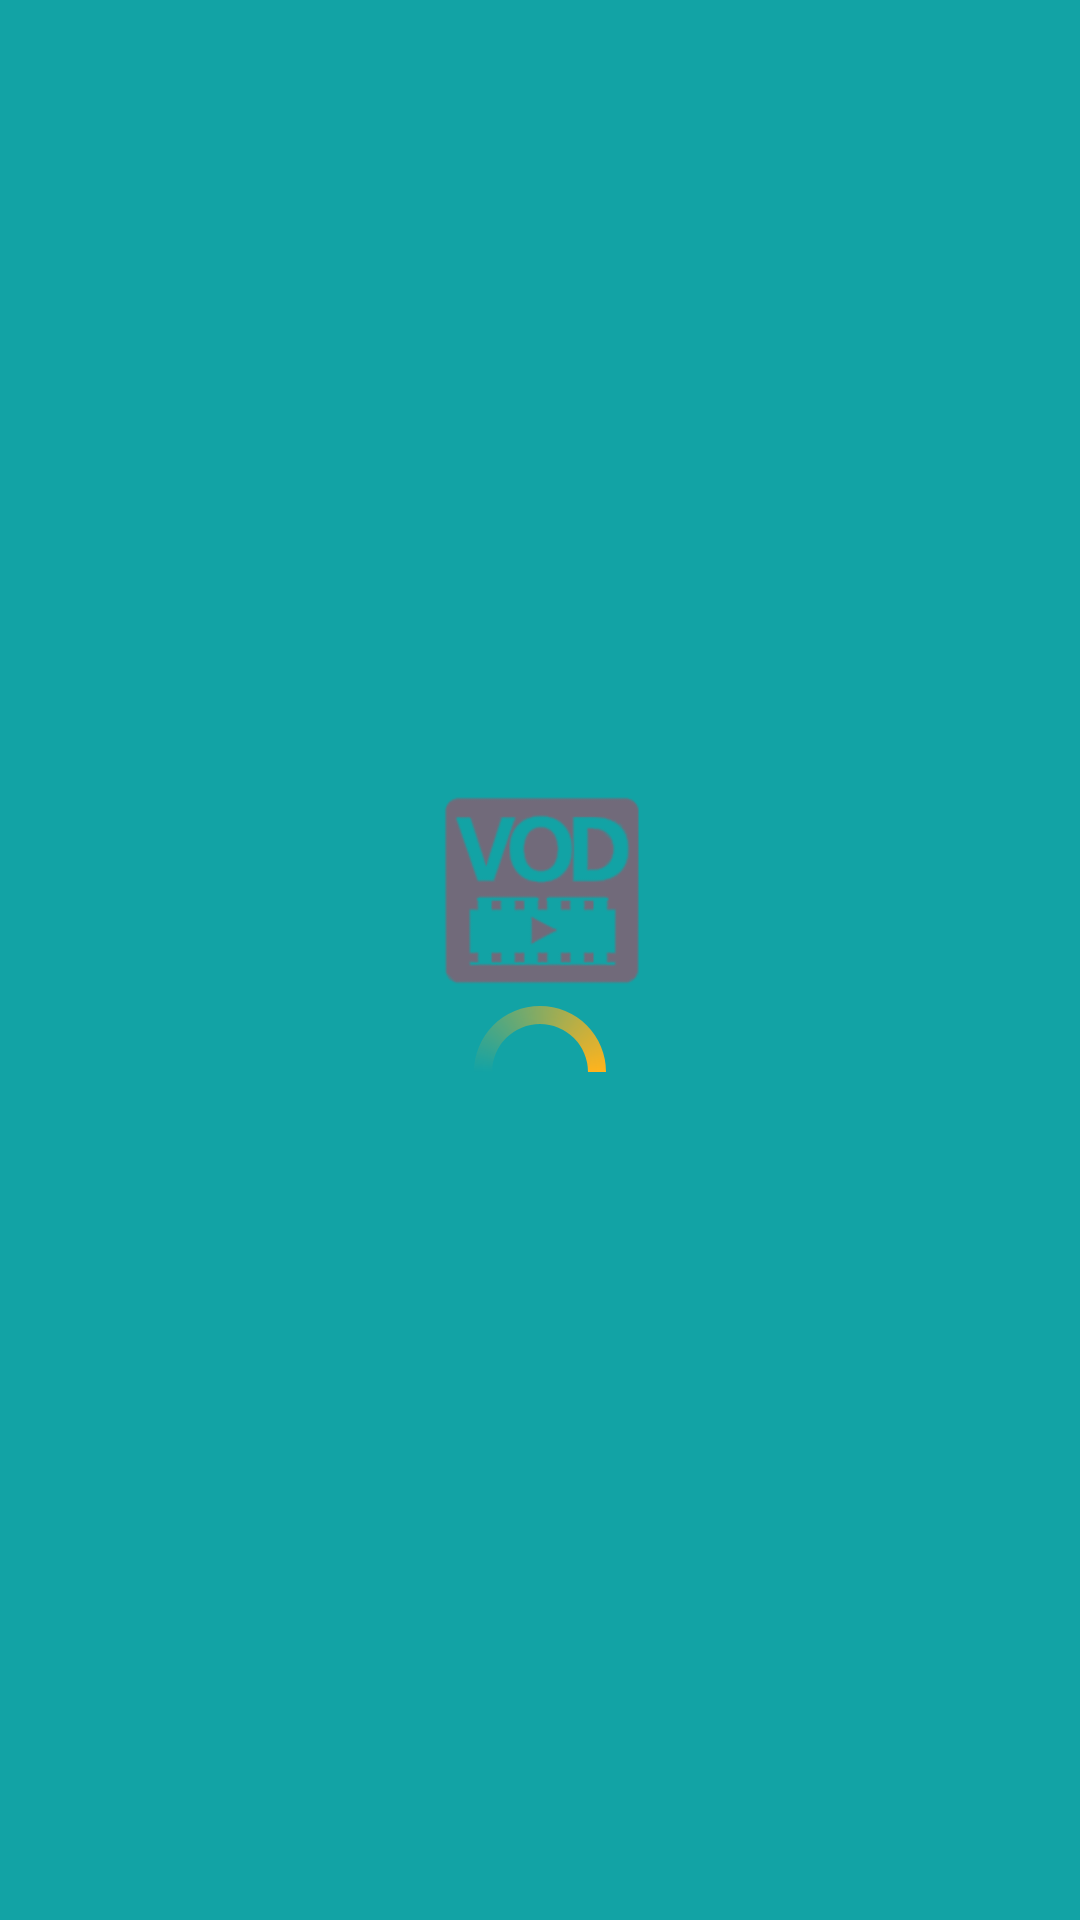

The Android layout XML behind this screen, and the referenced resources:
<!-- AndroidManifest.xml: application theme AppTheme -->
<!-- res/layout/activity_splash.xml -->
<LinearLayout
    xmlns:android="http://schemas.android.com/apk/res/android"
    xmlns:tools="http://schemas.android.com/tools"
    android:layout_width="match_parent"
    android:layout_height="match_parent"
    android:paddingLeft="@dimen/activity_horizontal_margin"
    android:paddingRight="@dimen/activity_horizontal_margin"
    android:paddingTop="@dimen/activity_vertical_margin"
    android:paddingBottom="@dimen/activity_vertical_margin"
    android:orientation="vertical"
    android:gravity="center"
    tools:context="com.promobile.vod.vodmobile.activities.SplashActivity"
    android:background="@color/vod_green">


    <ImageView
        android:layout_width="wrap_content"
        android:layout_height="wrap_content"
        android:id="@+id/vod_logo_start"
        android:src="@mipmap/vod_logo" />

    <ProgressBar
        android:layout_width="wrap_content"
        android:layout_height="wrap_content"
        android:indeterminateDrawable="@drawable/vod_progress_bar_2_yellow"/>
</LinearLayout>
<!-- resources referenced by this layout -->
<resources>
  <color name="vod_green">#12a3a5</color>
  <!-- drawable vod_progress_bar_2_yellow (drawable-hdpi) -->
  <?xml version="1.0" encoding="utf-8"?>
  <rotate
      xmlns:android="http://schemas.android.com/apk/res/android"
      android:fromDegrees="0"
      android:pivotX="50%"
      android:pivotY="50%"
      android:toDegrees="360" >
  
      <shape
      android:innerRadiusRatio="3"
      android:shape="ring"
      android:thicknessRatio="8"
      android:useLevel="false" >
          <gradient
              android:centerColor="@android:color/transparent"
              android:centerY="0.50"
              android:endColor="@color/vod_yellow"
              android:startColor="@android:color/transparent"
              android:type="sweep"
              android:useLevel="false" />
      </shape>
  </rotate>
  <!-- mipmap vod_logo: png bitmap (mipmap-xhdpi, 5820 bytes) -->
  <style name="AppTheme" parent="Base.Theme.AppCompat.Light.DarkActionBar">
          <item name="android:actionBarStyle">@style/ActionBar.Solid.Vodmobile</item>
          <item name="android:actionModeBackground">@drawable/cab_background_top_vodmobile</item>
  
          
          <item name="android:actionBarWidgetTheme">@style/Theme.Vodmobile.Widget</item>
      </style>
  <color name="vod_yellow">#ffb31c</color>
  <style name="ActionBar.Solid.Vodmobile" parent="@android:style/Widget.Holo.Light.ActionBar.Solid.Inverse">
          <item name="android:background">@drawable/ab_solid_vodmobile</item>
          <item name="android:backgroundStacked">@drawable/ab_stacked_solid_vodmobile</item>
          <item name="android:backgroundSplit">@drawable/ab_bottom_solid_vodmobile</item>
          <item name="android:progressBarStyle">@style/ProgressBar.Vodmobile</item>
      </style>
  <style name="Theme.Vodmobile.Widget" parent="@android:style/Theme.Holo">
          <item name="android:popupMenuStyle">@style/PopupMenu.Vodmobile</item>
          <item name="android:dropDownListViewStyle">@style/DropDownListView.Vodmobile</item>
      </style>
  <style name="ProgressBar.Vodmobile" parent="@android:style/Widget.Holo.ProgressBar.Horizontal">
          <item name="android:progressDrawable">@drawable/progress_horizontal_vodmobile</item>
      </style>
  <style name="PopupMenu.Vodmobile" parent="@android:style/Widget.Holo.ListPopupWindow">
          <item name="android:popupBackground">@drawable/menu_dropdown_panel_vodmobile</item>
      </style>
  <style name="DropDownListView.Vodmobile" parent="@android:style/Widget.Holo.ListView.DropDown">
          <item name="android:listSelector">@drawable/selectable_background_vodmobile</item>
      </style>
  <!-- drawable progress_horizontal_vodmobile (drawable) -->
  <?xml version="1.0" encoding="utf-8"?>
  <layer-list xmlns:android="http://schemas.android.com/apk/res/android">
  
      <item android:id="@android:id/background"
            android:drawable="@drawable/progress_bg_vodmobile" />
  
      <item android:id="@android:id/secondaryProgress">
          <scale android:scaleWidth="100%"
                 android:drawable="@drawable/progress_secondary_vodmobile" />
      </item>
  
      <item android:id="@android:id/progress">
          <scale android:scaleWidth="100%"
                 android:drawable="@drawable/progress_primary_vodmobile" />
      </item>
  
  </layer-list>
  <!-- drawable selectable_background_vodmobile (drawable) -->
  <?xml version="1.0" encoding="utf-8"?>
  <selector xmlns:android="http://schemas.android.com/apk/res/android"
          android:exitFadeDuration="@android:integer/config_mediumAnimTime" >
      <item android:state_pressed="false" android:state_focused="true" android:drawable="@drawable/list_focused_vodmobile" />
      <item android:state_pressed="true" android:drawable="@drawable/list_pressed_vodmobile" />
      <item android:drawable="@android:color/transparent" />
  </selector>
</resources>
